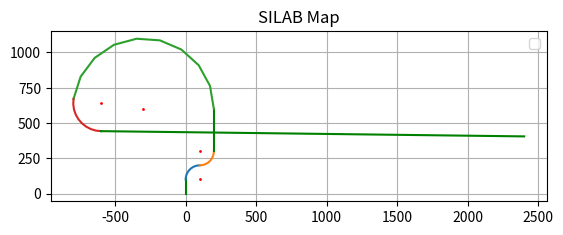

Here is the Python script that generated this plot:
import numpy as np
import math
import matplotlib.pyplot as plt

roads = [
    ["Straight", 100],
    ["Bend", 157, 100],
    ["Bend", 157, -100],
    ["Straight", 300],
    ["Bend",  1500, -500],
    ["Bend",  340, -200],
    ["Straight", 3000],
]

class StraightCourse:
    def __init__(self, length, start_x, start_y, angle_deg, id=""):
        self.id = id
        self.connectionStart = None
        self.connectionEnd = None
        self.length = length
        self.start_x = start_x
        self.start_y = start_y
        self.angle_deg = angle_deg

    def draw(self, ax=None):
        """
        Draws a straight line of the given length and direction.
        
        Parameters:
            length: Length of the straight segment
            start_x, start_y: Starting coordinates
            angle_deg: Direction in degrees (0 = right, 90 = up)
            ax: Matplotlib axis (optional)
        
        Returns:
            (end_x, end_y): End coordinates
        """
        if ax is None:
            ax = plt.gca()
        
        angle_rad = np.radians(self.angle_deg)
        
        end_x = self.start_x + self.length * np.cos(angle_rad)
        end_y = self.start_y + self.length * np.sin(angle_rad)
        
        ax.plot([self.start_x, end_x], [self.start_y, end_y], color='green')
        
        return end_x, end_y


class CurveCourse:
    def __init__(self, length, radius, start_x=0, start_y=0, start_angle_deg=0, id=""):
        self.id = id
        self.connectionStart = None
        self.connectionEnd = None
        self.length = length
        self.radius = radius
        if radius < 0:
            self.direction = "left"
        else: 
            self.direction = "right"
        self.start_x = start_x
        self.start_y = start_y
        self.start_angle_deg = start_angle_deg

    def draw(self, ax=None):
        """
        Draws a circular arc with a given length and radius.
        - direction: 'right' or 'left'
        - start_angle_deg: initial heading angle in degrees (0 = pointing right)
        Returns the end (x, y) and new heading angle.
        """
        # Arc angle in radians: arc_length = radius * angle
        r = abs(self.radius)
        arc_angle_rad = self.length / r
        if self.direction == 'right':
            arc_angle_rad = -arc_angle_rad

        # Generate theta values
        num_points = 10
        thetas = np.linspace(0, arc_angle_rad, num_points)

        # Start angle in radians
        start_angle_rad = np.radians(self.start_angle_deg)

        if self.direction == "right":
            cx = self.start_x - math.cos(np.pi/2 + start_angle_rad) * r
            cy = self.start_y - math.sin(np.pi/2 + start_angle_rad) * r
            arc_x = cx + abs(r) * np.cos(thetas + start_angle_rad + np.pi/2)
            arc_y = cy + abs(r) * np.sin(thetas + start_angle_rad + np.pi/2)
        else:
            cx = self.start_x + math.cos(np.pi/2 + start_angle_rad) * r
            cy = self.start_y + math.sin(np.pi/2 + start_angle_rad) * r
            arc_x = cx + abs(r) * np.cos(thetas - (np.pi/2 - start_angle_rad))
            arc_y = cy + abs(r) * np.sin(thetas - (np.pi/2 - start_angle_rad))
        ax.plot(cx, cy, color='red', marker='o', markersize=1)

        ax.plot(arc_x, arc_y)

        # Return final position and angle
        end_angle_deg = self.start_angle_deg + np.degrees(arc_angle_rad)
        return arc_x[-1], arc_y[-1], end_angle_deg


if __name__ == "__main__":
    fig, ax = plt.subplots()

    angle = 90
    x = 0
    y = 0

    for road in roads:
        road_type = road[0]
        if road_type == "Straight":
            length = road[1]
            x, y = StraightCourse(length, start_x=x, start_y=y, angle_deg=angle).draw(ax=ax)
            pass
        elif road_type == "Bend":
            length = road[1]
            radius = road[2]
            x, y, angle = CurveCourse(length=length, radius=radius, start_x=x, start_y=y, 
                                    start_angle_deg=angle).draw(ax=ax)
            pass
        else:
            raise ValueError("Road type not valid")


    ## TEST for seeing one Straight and a laft and right curve
    # angle = 90; x = 0; y = 0
    # x, y = draw_straight(100, start_x=x, start_y=y, angle_deg=angle, ax=ax)
    # draw_curve(length=97, radius=-100, direction="right", start_x=x, start_y=y, start_angle_deg=angle, ax=ax)
    # draw_curve(length=47, radius=-100, direction="left", start_x=x, start_y=y, start_angle_deg=angle, ax=ax)

    # Final formatting
    ax.set_aspect('equal')
    ax.grid(True)
    ax.legend()
    plt.title("SILAB Map")
    plt.show()
